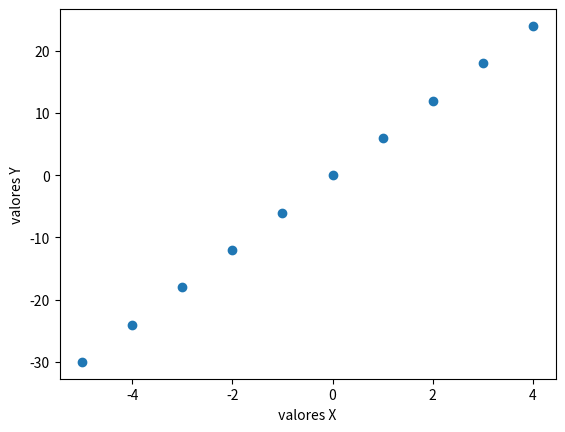

Python code for this plot:
import numpy as np
import matplotlib.pyplot as plt

# Creating a dataset
# Creando un conjunto de datos 
x = np.arange (-5, 5) 
print ("Los valores X en el conjunto de datos son: \ n", x) 
y = np.arange (-30, 30 , 6)


plt.plot(x, y,'o')
plt.xlabel (" valores X ") 
plt.ylabel (" valores Y ") 

plt.show()
# calculating value of coefficients in case of linear polynomial
z = np.polyfit(x, y, 1)
print("\ncoefficient value in case of linear polynomial:\n", z)

# calculating value of coefficient in case of quadratic polynomial
#z1 = np.polyfit(x, y, 2)
#print("\ncoefficient value in case of quadratic polynomial:\n", z1)

# calculating value of coefficient in case of cubic polynomial
#z2 = np.polyfit(x, y, 3)
#print("\ncoefficient value in case of cubic polynomial:\n", z2)